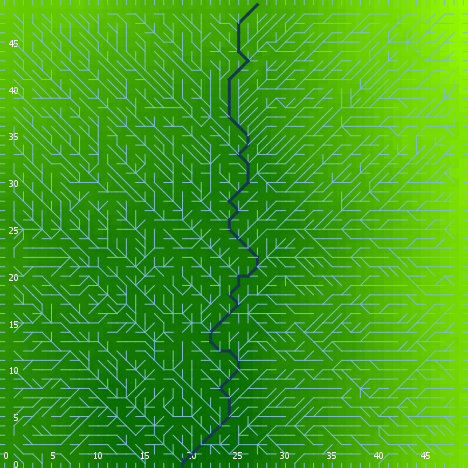

The data file committed next to this chart (first rows):
export-world data (NetLogo 6.0.4)
land.nlogo
01/13/2020 23:39:51:692 +0000
RANDOM STATE
0 0 -1727483681 614 0.6642875075830756 f…
GLOBALS
min-pxcor, max-pxcor, min-pycor, max-pycor, perspective, subject, nextIndex, directed-links, ticks, algorithm-style, continentality, display-mode, do-fill-sinks, elevationdistribution, elevationnoise, elevationsmoothstep, featureanglerange, landoceanratio, maxdist, maxelevation, minelevation, numcontinents, numoceans, numranges
0, 49, 0, 49, 0, nobody, 2600, "UNDIRECTED", -1, "C#", 3359, "terrain", true, [0.3828116278943797 1.626350217124362 3.…, 0.9336, 1, 19.44, 1, 34.65, 5.647, 0.09015, 3, 9, 0
TURTLES
who, color, heading, xcor, ycor, shape, label, label-color, breed, hidden?, size, pen-size, pen-mode, points
0, 75, 235, 30, 38, "default", "", 9.9, {breed flowholders}, true, 1, 1, "up", 
1, 75, 85, 31, 3, "default", "", 9.9, {breed flowholders}, true, 1, 1, "up", 
2, 105, 43, 10, 22, "default", "", 9.9, {breed flowholders}, true, 1, 1, "up", 
3, 85, 11, 16, 37, "default", "", 9.9, {breed flowholders}, true, 1, 1, "up", 
4, 45, 322, 21, 29, "default", "", 9.9, {breed flowholders}, true, 1, 1, "up", 
5, 75, 293, 3, 3, "default", "", 9.9, {breed flowholders}, true, 1, 1, "up", 
6, 75, 61, 13, 48, "default", "", 9.9, {breed flowholders}, true, 1, 1, "up", 
7, 135, 136, 17, 32, "default", "", 9.9, {breed flowholders}, true, 1, 1, "up", 
8, 15, 57, 3, 11, "default", "", 9.9, {breed flowholders}, true, 1, 1, "up", 
9, 105, 211, 11, 9, "default", "", 9.9, {breed flowholders}, true, 1, 1, "up", 
10, 96.99, 180, 4, 0, "line half", "", 9.9, {breed flowholders}, false, 1, 1, "up", 
11, 25, 314, 27, 27, "default", "", 9.9, {breed flowholders}, true, 1, 1, "up", 
12, 55, 197, 26, 33, "default", "", 9.9, {breed flowholders}, true, 1, 1, "up", 
13, 135, 336, 20, 31, "default", "", 9.9, {breed flowholders}, true, 1, 1, "up", 
14, 85, 278, 33, 24, "default", "", 9.9, {breed flowholders}, true, 1, 1, "up", 
15, 25, 346, 23, 45, "default", "", 9.9, {breed flowholders}, true, 1, 1, "up", 
16, 125, 61, 25, 39, "default", "", 9.9, {breed flowholders}, true, 1, 1, "up", 
17, 105, 108, 4, 9, "default", "", 9.9, {breed flowholders}, true, 1, 1, "up", 
18, 15, 303, 38, 45, "default", "", 9.9, {breed flowholders}, true, 1, 1, "up", 
19, 105, 347, 23, 29, "default", "", 9.9, {breed flowholders}, true, 1, 1, "up", 
20, 75, 298, 23, 22, "default", "", 9.9, {breed flowholders}, true, 1, 1, "up", 
21, 45, 273, 36, 1, "default", "", 9.9, {breed flowholders}, true, 1, 1, "up", 
22, 125, 166, 45, 35, "default", "", 9.9, {breed flowholders}, true, 1, 1, "up", 
23, 55, 109, 24, 6, "default", "", 9.9, {breed flowholders}, true, 1, 1, "up", 
24, 95, 187, 14, 41, "default", "", 9.9, {breed flowholders}, true, 1, 1, "up", 
25, 35, 18, 8, 16, "default", "", 9.9, {breed flowholders}, true, 1, 1, "up", 
26, 115, 314, 2, 29, "default", "", 9.9, {breed flowholders}, true, 1, 1, "up", 
27, 55, 304, 43, 37, "default", "", 9.9, {breed flowholders}, true, 1, 1, "up", 
28, 45, 6, 3, 38, "default", "", 9.9, {breed flowholders}, true, 1, 1, "up", 
29, 125, 340, 16, 33, "default", "", 9.9, {breed flowholders}, true, 1, 1, "up", 
30, 5, 157, 10, 32, "default", "", 9.9, {breed flowholders}, true, 1, 1, "up", 
31, 125, 152, 38, 22, "default", "", 9.9, {breed flowholders}, true, 1, 1, "up", 
32, 105, 257, 1, 24, "default", "", 9.9, {breed flowholders}, true, 1, 1, "up", 
33, 125, 294, 46, 39, "default", "", 9.9, {breed flowholders}, true, 1, 1, "up", 
34, 15, 11, 25, 34, "default", "", 9.9, {breed flowholders}, true, 1, 1, "up", 
35, 55, 179, 17, 44, "default", "", 9.9, {breed flowholders}, true, 1, 1, "up", 
36, 5, 53, 6, 8, "default", "", 9.9, {breed flowholders}, true, 1, 1, "up", 
37, 45, 273, 14, 6, "default", "", 9.9, {breed flowholders}, true, 1, 1, "up", 
38, 35, 15, 17, 15, "default", "", 9.9, {breed flowholders}, true, 1, 1, "up", 
39, 85, 224, 37, 24, "default", "", 9.9, {breed flowholders}, true, 1, 1, "up", 
40, 115, 306, 6, 16, "default", "", 9.9, {breed flowholders}, true, 1, 1, "up", 
41, 85, 251, 43, 20, "default", "", 9.9, {breed flowholders}, true, 1, 1, "up", 
42, 97, 90, 49, 5, "line half", "", 9.9, {breed flowholders}, false, 1, 1, "up", 
43, 55, 207, 15, 14, "default", "", 9.9, {breed flowholders}, true, 1, 1, "up", 
44, 115, 261, 42, 46, "default", "", 9.9, {breed flowholders}, true, 1, 1, "up", 
45, 95, 314, 19, 16, "default", "", 9.9, {breed flowholders}, true, 1, 1, "up", 
46, 25, 185, 15, 3, "default", "", 9.9, {breed flowholders}, true, 1, 1, "up", 
47, 97, 0, 19, 49, "line half", "", 9.9, {breed flowholders}, false, 1, 1, "up", 
48, 15, 325, 21, 39, "default", "", 9.9, {breed flowholders}, true, 1, 1, "up", 
49, 5, 299, 15, 10, "default", "", 9.9, {breed flowholders}, true, 1, 1, "up", 
50, 105, 357, 1, 22, "default", "", 9.9, {breed flowholders}, true, 1, 1, "up", 
... 7,543 more rows
